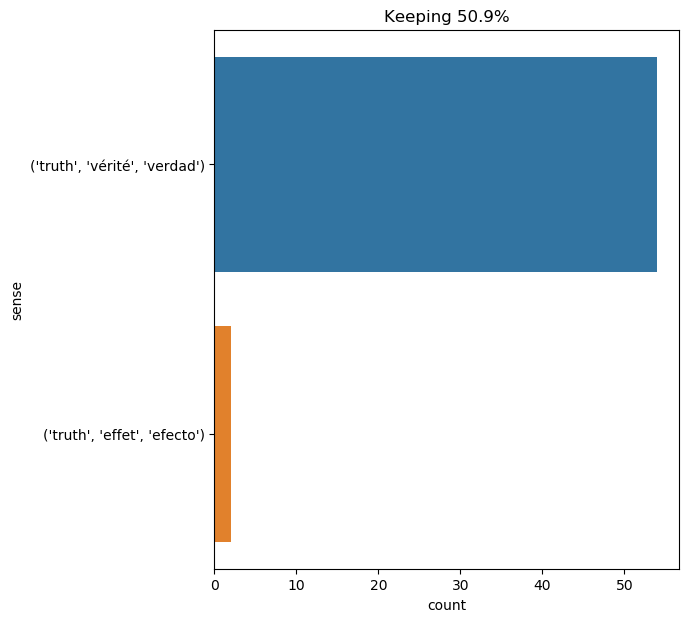

Values plotted in this chart, from the file beside it:
text, ind, sense, label
" look here , barrymore , " said sir hen…, 23, ('truth', 'vérité', 'verdad'), 0
d’artagnan felt the truth of this reproa…, 3, ('truth', 'vérité', 'verdad'), 0
she raised her hand up to heaven . " bef…, 15, ('truth', 'vérité', 'verdad'), 0
" my dear gladys , i would not alter eit…, 91, ('truth', 'vérité', 'verdad'), 0
" well , if you will have the truth , an…, 8, ('truth', 'vérité', 'verdad'), 0
" i give the truths of to - morrow . ", 4, ('truth', 'vérité', 'verdad'), 0
" well , it was up there . come now , wa…, 40, ('truth', 'vérité', 'verdad'), 0
" your affair has become more complicate…, 23, ('truth', 'vérité', 'verdad'), 0
at that moment a little accident superve…, 17, ('truth', 'vérité', 'verdad'), 0
" which means-- " said d’artagnan , who …, 12, ('truth', 'vérité', 'verdad'), 0
in your place , in truth , sire , i shou…, 5, ('truth', 'vérité', 'verdad'), 0
" sir , " replied martin , " our priest …, 20, ('truth', 'vérité', 'verdad'), 0
" oh , no ! " cried milady , with an acc…, 18, ('truth', 'vérité', 'verdad'), 0
in truth i was very weak , and my eyes i…, 1, ('truth', 'vérité', 'verdad'), 0
" you did not see her ? ah , very well ,…, 51, ('truth', 'vérité', 'verdad'), 0
" how dare i , mrs . reed ? how dare i ?…, 18, ('truth', 'vérité', 'verdad'), 0
" you have told me the truth , my gentle…, 6, ('truth', 'vérité', 'verdad'), 0
" yes , it was i ; so you may plainly pe…, 27, ('truth', 'vérité', 'verdad'), 0
" ' arthur would rather that we spoke th…, 9, ('truth', 'vérité', 'verdad'), 0
" i insult you ! " said lord de winter ,…, 16, ('truth', 'vérité', 'verdad'), 0
the storm of rain and wind descended upo…, 60, ('truth', 'vérité', 'verdad'), 0
" was that a paradox ? " asked mr . ersk…, 33, ('truth', 'vérité', 'verdad'), 0
he certainly seemed to be getting uncomf…, 9, ('truth', 'vérité', 'verdad'), 0
" before god and before men , i accuse t…, 32, ('truth', 'vérité', 'verdad'), 0
" science , my lad , has been built upon…, 30, ('truth', 'vérité', 'verdad'), 0
in truth , my dear captain , i have a gr…, 1, ('truth', 'vérité', 'verdad'), 0
" i beg your pardon , it is the literal …, 10, ('truth', 'vérité', 'verdad'), 0
" oho ! we know that , do we ? " captain…, 37, ('truth', 'vérité', 'verdad'), 0
the man looked surprised and a little em…, 39, ('truth', 'vérité', 'verdad'), 0
this last statement appeared to me to be…, 69, ('truth', 'vérité', 'verdad'), 0
you know how difficult it is to discover…, 9, ('truth', 'vérité', 'verdad'), 0
" i invent nothing , madame ; i create n…, 16, ('truth', 'vérité', 'verdad'), 0
" the truth is , my friends , we must no…, 2, ('truth', 'effet', 'efecto'), 1
the truth was that indoors as well as ou…, 1, ('truth', 'vérité', 'verdad'), 0
" well , my captain , " said porthos , q…, 16, ('truth', 'vérité', 'verdad'), 0
" i am afraid , my dear watson , that mo…, 42, ('truth', 'vérité', 'verdad'), 0
" i feel that also , sir , and so does m…, 18, ('truth', 'vérité', 'verdad'), 0
for in truth , i think i have hitherto b…, 2, ('truth', 'vérité', 'verdad'), 0
the antique volume which i had taken up …, 40, ('truth', 'vérité', 'verdad'), 0
" well , monsieur , let us go to him . l…, 32, ('truth', 'vérité', 'verdad'), 0
placed between life and death , as berna…, 20, ('truth', 'vérité', 'verdad'), 0
" in truth , " murmured d’artagnan , to …, 2, ('truth', 'vérité', 'verdad'), 0
" truth , my friend ., 1, ('truth', 'vérité', 'verdad'), 0
i have sworn to tell you all , and i wil…, 20, ('truth', 'vérité', 'verdad'), 0
in truth , neb had found an excellent na…, 1, ('truth', 'vérité', 'verdad'), 0
milady had told the truth -- her head wa…, 4, ('truth', 'vérité', 'verdad'), 0
" mother , i have something to ask you ,…, 31, ('truth', 'vérité', 'verdad'), 0
" it is that , then , " replied the youn…, 18, ('truth', 'vérité', 'verdad'), 0
" be so kind as to reflect , sire , " sa…, 28, ('truth', 'vérité', 'verdad'), 0
and in truth , the ocean was deserted . …, 2, ('truth', 'effet', 'efecto'), 1
i have told him the truth ; that is to s…, 5, ('truth', 'vérité', 'verdad'), 0
a short time ago , while making research…, 49, ('truth', 'vérité', 'verdad'), 0
" you do n't understand me , harry , " a…, 50, ('truth', 'vérité', 'verdad'), 0
this speech appeared very reasonable to …, 22, ('truth', 'vérité', 'verdad'), 0
" but has ayrton told the truth ? " aske…, 6, ('truth', 'vérité', 'verdad'), 0
cyrus harding , accustomed to the consid…, 22, ('truth', 'vérité', 'verdad'), 0
